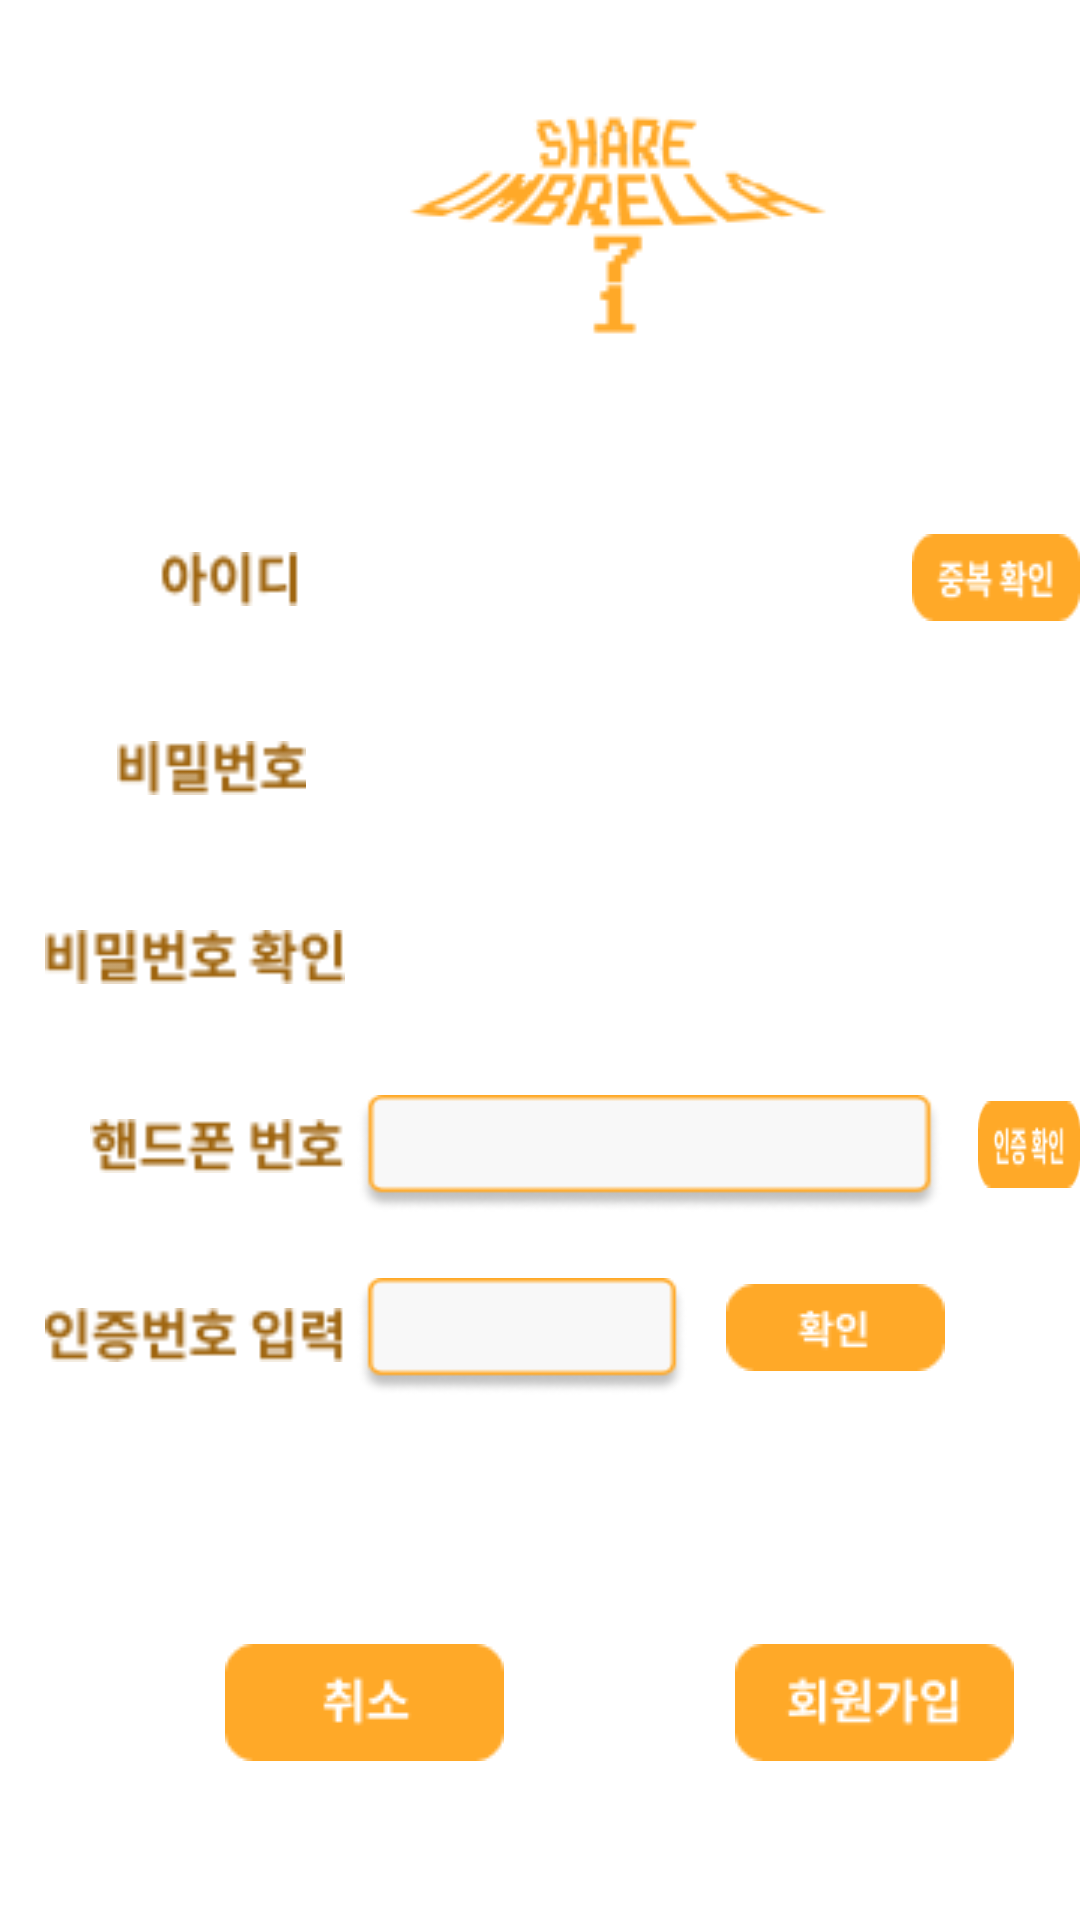

Reconstruct the res/layout file that produces this screen, plus the resources it refers to.
<!-- AndroidManifest.xml: application theme Theme.Sharumbrella -->
<!-- res/layout/activity_membershipgeneral.xml -->
<?xml version="1.0" encoding="utf-8"?>
<RelativeLayout
    xmlns:android="http://schemas.android.com/apk/res/android"
    xmlns:app="http://schemas.android.com/apk/res-auto"
    xmlns:tools="http://schemas.android.com/tools"
    android:layout_width="match_parent"
    android:layout_height="match_parent"
    tools:context=".membershipgeneral">

    <View
        android:id="@+id/logo2"
        android:layout_width="142dp"
        android:layout_height="77dp"
        android:layout_alignParentLeft="true"
        android:layout_marginLeft="135dp"
        android:layout_alignParentTop="true"
        android:layout_marginTop="35dp"
        android:background="@drawable/logo"
        />

    <View
        android:id="@+id/id"
        android:layout_width="47dp"
        android:layout_height="18dp"
        android:layout_alignParentLeft="true"
        android:layout_marginLeft="53dp"
        android:layout_alignParentTop="true"
        android:layout_marginTop="184dp"
        android:background="@drawable/ID"
        android:gravity="center_horizontal|top"
        />

    <View
        android:id="@+id/password"
        android:layout_width="63dp"
        android:layout_height="18dp"
        android:layout_alignParentLeft="true"
        android:layout_marginLeft="39dp"
        android:layout_alignParentTop="true"
        android:layout_marginTop="247dp"
        android:background="@drawable/Password"
        android:gravity="center_horizontal|top"
        />

    <View
        android:id="@+id/password_ch"
        android:layout_width="100dp"
        android:layout_height="18dp"
        android:layout_alignParentLeft="true"
        android:layout_marginLeft="15dp"
        android:layout_alignParentTop="true"
        android:layout_marginTop="310dp"
        android:background="@drawable/Password_Check"
        />

    <View
        android:id="@+id/phonenumber"
        android:layout_width="85dp"
        android:layout_height="18dp"
        android:layout_alignParentLeft="true"
        android:layout_marginLeft="30dp"
        android:layout_alignParentTop="true"
        android:layout_marginTop="373dp"
        android:background="@drawable/PhoneNumber"
        android:gravity="center_horizontal|top"
        />

    <View
        android:id="@+id/authenticat"
        android:layout_width="100dp"
        android:layout_height="18dp"
        android:layout_alignParentLeft="true"
        android:layout_marginLeft="15dp"
        android:layout_alignParentTop="true"
        android:layout_marginTop="436dp"
        android:background="@drawable/AuthenticationNumber_input"
        android:gravity="center_horizontal|top"
        />

    <View
        android:id="@+id/email"
        android:layout_width="173dp"
        android:layout_height="39dp"
        android:layout_alignParentLeft="true"
        android:layout_marginLeft="119dp"
        android:layout_alignParentTop="true"
        android:layout_marginTop="176dp"
        android:background="@drawable/InputID_box"
        />

    <View
        android:id="@+id/inputpassword_box"
        android:layout_width="173dp"
        android:layout_height="39dp"
        android:layout_alignParentLeft="true"
        android:layout_marginLeft="119dp"
        android:layout_alignParentTop="true"
        android:layout_marginTop="239dp"
        android:background="@drawable/InputPassword_box"
        />

    <View
        android:id="@+id/chPwd"
        android:layout_width="173dp"
        android:layout_height="39dp"
        android:layout_alignParentLeft="true"
        android:layout_marginLeft="119dp"
        android:layout_alignParentTop="true"
        android:layout_marginTop="302dp"
        android:background="@drawable/PasswordCheck_box"
        />

    <View
        android:id="@+id/PhoneNumber_box"
        android:layout_width="195dp"
        android:layout_height="39dp"
        android:layout_alignParentLeft="true"
        android:layout_marginLeft="119dp"
        android:layout_alignParentTop="true"
        android:layout_marginTop="365dp"
        android:background="@drawable/PhoneNumber_box"
        />

    <View
        android:id="@+id/UserName"
        android:layout_width="110dp"
        android:layout_height="39dp"
        android:layout_alignParentLeft="true"
        android:layout_marginLeft="119dp"
        android:layout_alignParentTop="true"
        android:layout_marginTop="426dp"
        android:background="@drawable/AuthenticationNumber_input_button"
        />

    <View
        android:id="@+id/AuthCheck"
        android:layout_width="73dp"
        android:layout_height="29dp"
        android:layout_alignParentLeft="true"
        android:layout_marginLeft="304dp"
        android:layout_alignParentTop="true"
        android:layout_marginTop="178dp"
        android:background="@drawable/DuplicateCheck_box"
        />

    <View
        android:id="@+id/AuthenticationCheck_box"
        android:layout_width="73dp"
        android:layout_height="29dp"
        android:layout_alignParentLeft="true"
        android:layout_marginLeft="326dp"
        android:layout_alignParentTop="true"
        android:layout_marginTop="367dp"
        android:background="@drawable/AuthenticationCheck_box"
        />

    <View
        android:id="@+id/rrcheck"
        android:layout_width="73dp"
        android:layout_height="29dp"
        android:layout_alignParentLeft="true"
        android:layout_marginLeft="242dp"
        android:layout_alignParentTop="true"
        android:layout_marginTop="428dp"
        android:background="@drawable/rrcheck"
        />

    <View
        android:id="@+id/Cancel_button"
        android:layout_width="93dp"
        android:layout_height="39dp"
        android:layout_alignParentLeft="true"
        android:layout_marginLeft="75dp"
        android:layout_alignParentTop="true"
        android:layout_marginTop="548dp"
        android:background="@drawable/Cancel_button"
        />

    <View
        android:id="@+id/background"
        android:layout_width="93dp"
        android:layout_height="39dp"
        android:layout_alignParentLeft="true"
        android:layout_marginLeft="245dp"
        android:layout_alignParentTop="true"
        android:layout_marginTop="548dp"
        android:background="@drawable/Membership_button"
        />

</RelativeLayout>
<!-- resources referenced by this layout -->
<resources>
  <!-- drawable AuthenticationCheck_box: png bitmap (drawable, 1218 bytes) -->
  <!-- drawable AuthenticationNumber_input: png bitmap (drawable, 1550 bytes) -->
  <!-- drawable AuthenticationNumber_input_button: png bitmap (drawable, 1818 bytes) -->
  <!-- drawable Cancel_button: png bitmap (drawable, 947 bytes) -->
  <!-- drawable DuplicateCheck_box: png bitmap (drawable, 1194 bytes) -->
  <!-- drawable ID: png bitmap (drawable, 745 bytes) -->
  <!-- drawable Membership_button: png bitmap (drawable, 1375 bytes) -->
  <!-- drawable Password: png bitmap (drawable, 915 bytes) -->
  <!-- drawable Password_Check: png bitmap (drawable, 1402 bytes) -->
  <!-- drawable PhoneNumber: png bitmap (drawable, 1229 bytes) -->
  <!-- drawable PhoneNumber_box: png bitmap (drawable, 2326 bytes) -->
  <!-- drawable logo: png bitmap (drawable, 6894 bytes) -->
  <!-- drawable rrcheck: png bitmap (drawable, 883 bytes) -->
  <style name="Theme.Sharumbrella" parent="Theme.MaterialComponents.DayNight.DarkActionBar">
          <item name="windowNoTitle">true</item>
          <item name="android:windowFullscreen">true</item>
          
          <item name="colorPrimary">@color/purple_500</item>
          <item name="colorPrimaryVariant">@color/purple_700</item>
          <item name="colorOnPrimary">@color/white</item>
          
          <item name="colorSecondary">@color/teal_200</item>
          <item name="colorSecondaryVariant">@color/teal_700</item>
          <item name="colorOnSecondary">@color/black</item>
          
          <item name="android:statusBarColor">?attr/colorPrimaryVariant</item>
          
      </style>
  <!-- not gathered from this repository: default colours our renderer supplied (Android Studio template values) -->
  <color name="purple_500">#FF6200EE</color>
  <color name="purple_700">#FF3700B3</color>
  <color name="teal_200">#FF03DAC5</color>
  <color name="teal_700">#FF018786</color>
  <color name="black">#FF000000</color>
  <color name="white">#FFFFFFFF</color>
</resources>
